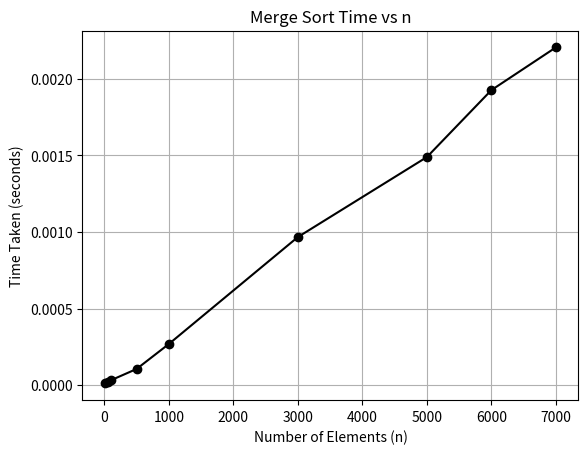

The script that saved this image:
import matplotlib.pyplot as plt
n = [10,50,100,500,1000,3000,5000,6000,7000]
time = [0.000012,0.000020, 0.000032, 0.000106, 0.000269, 0.000967, 0.001489,0.001926,0.002205]
plt.plot(n, time, marker='o', color='black')
plt.xlabel('Number of Elements (n)')
plt.ylabel('Time Taken (seconds)')
plt.title('Merge Sort Time vs n')
plt.grid(True)
plt.show()


